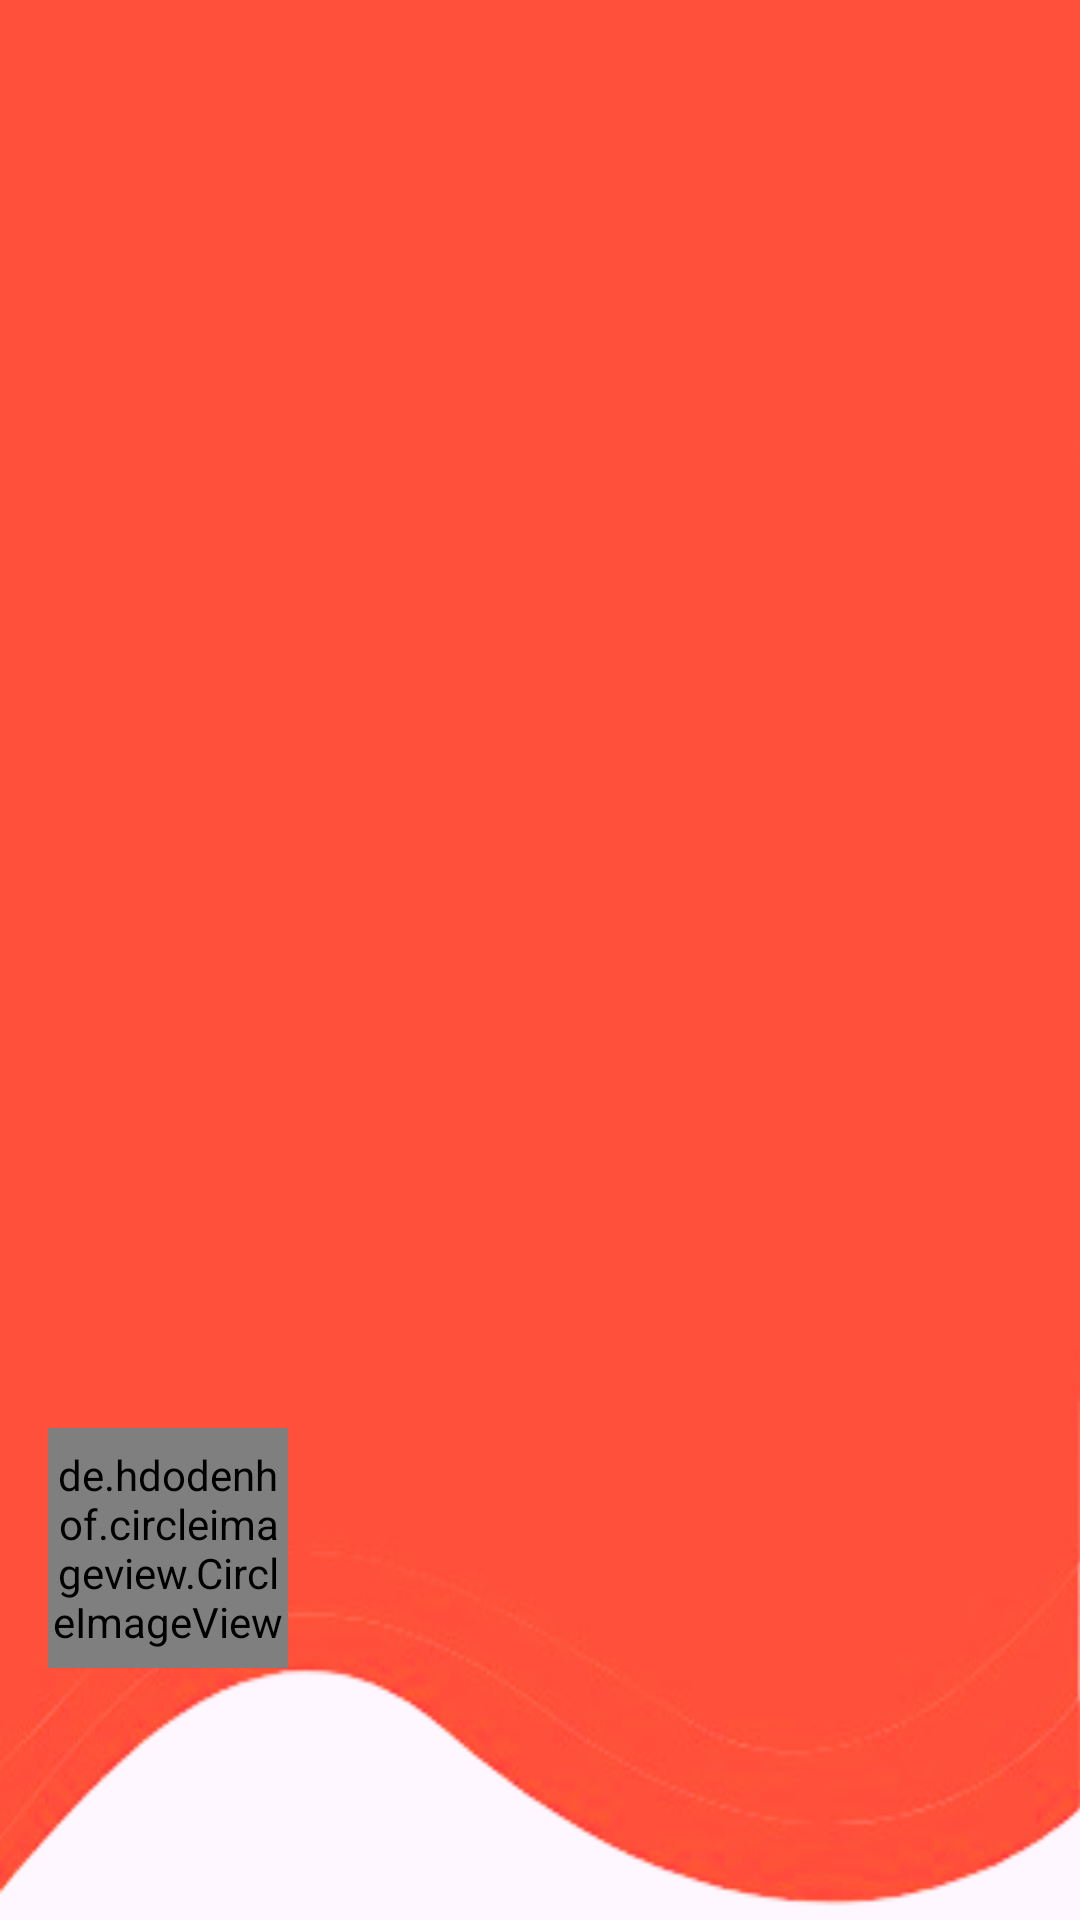

This screen was rendered from an Android layout file. Write that file and the resources it references.
<!-- AndroidManifest.xml: application theme Theme.AdvancePizza -->
<!-- res/layout/nav_header.xml -->
<?xml version="1.0" encoding="utf-8"?>
<LinearLayout
    xmlns:android="http://schemas.android.com/apk/res/android"
    android:orientation="vertical"
    android:layout_width="match_parent"
    android:layout_height="210dp"
    android:gravity="bottom"
    android:padding="16dp"
    android:layout_marginBottom="10dp"
    android:background="@drawable/header"
    android:theme="@style/ThemeOverlay.AppCompat.Dark">

    <de.hdodenhof.circleimageview.CircleImageView
        android:id="@+id/circularImageView"
        android:layout_width="80dp"
        android:layout_height="80dp"
        android:layout_centerInParent="true"
        android:layout_marginTop="20dp"
        android:layout_marginBottom="10dp"
        android:src="@drawable/user" />

    <TextView
        android:id="@+id/nav_header_profileUsername"
        android:layout_width="414dp"
        android:layout_height="wrap_content"
        android:text=""
        android:textColor="@color/white"
        android:textStyle="bold" />

    <TextView
        android:id="@+id/nav_header_profileEmail"
        android:layout_width="417dp"
        android:layout_height="wrap_content"
        android:layout_marginBottom="20dp"
        android:text=""
        android:textColor="@color/white"
        android:textSize="14sp" />

</LinearLayout>
<!-- resources referenced by this layout -->
<resources>
  <color name="white">#FFFFFFFF</color>
  <!-- drawable header: png bitmap (drawable, 29363 bytes) -->
  <style name="Theme.AdvancePizza" parent="Theme.Material3.Light.NoActionBar">
          
          <item name="colorPrimary">@color/lavender</item>
          <item name="colorPrimaryVariant">@color/lavender</item>
          <item name="colorOnPrimary">@color/white</item>
          
          <item name="colorSecondary">@color/teal_200</item>
          <item name="colorSecondaryVariant">@color/teal_700</item>
          <item name="colorOnSecondary">@color/black</item>
          
          <item name="android:statusBarColor">@color/lavender</item>
          
          <item name="android:windowFullscreen">false</item>
      </style>
  <color name="lavender">#767676</color>
  <color name="teal_200">#FF03DAC5</color>
  <color name="teal_700">#FF018786</color>
  <color name="black">#FF000000</color>
</resources>
